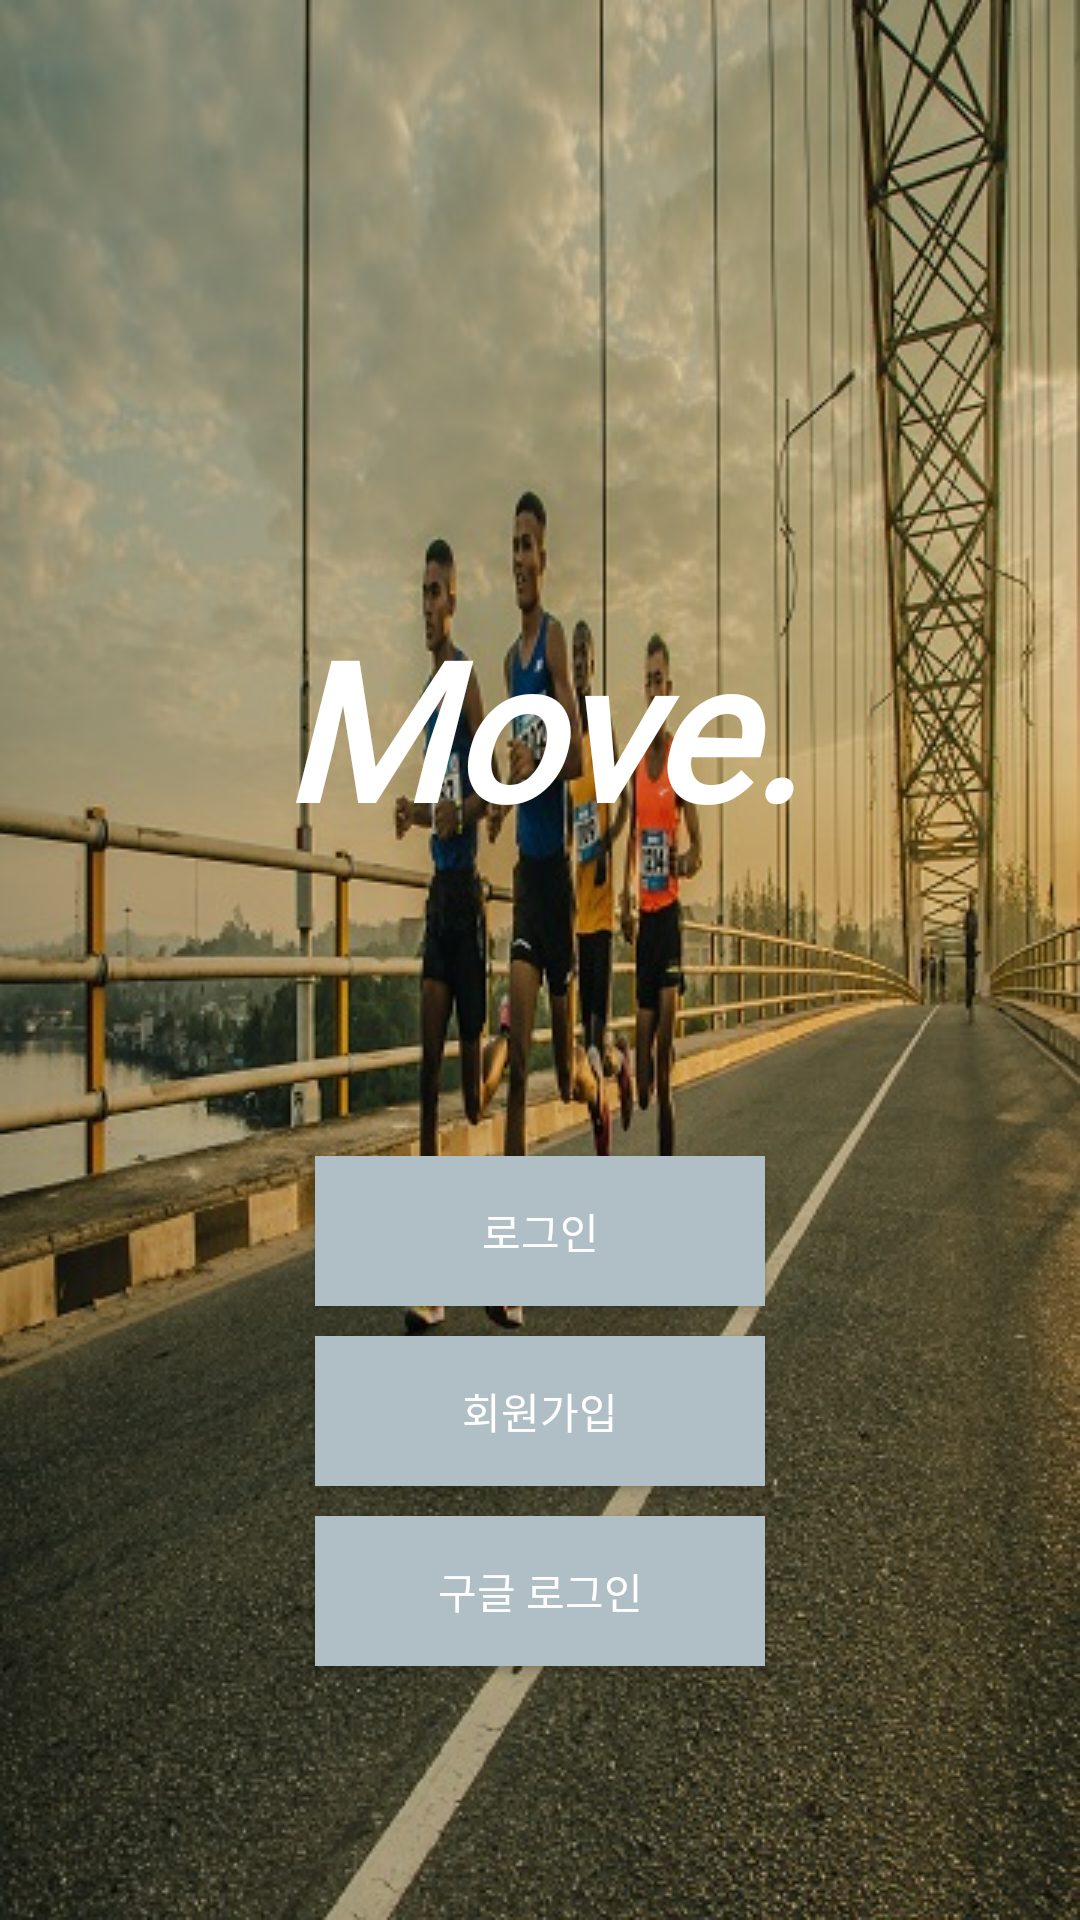

Here is an Android app screen rendered from its layout file. Give the layout XML and the strings, colors and styles it references.
<!-- AndroidManifest.xml: application theme Theme.Move_Whole_Project -->
<!-- res/layout/activity_start.xml -->
<?xml version="1.0" encoding="utf-8"?>
<LinearLayout xmlns:android="http://schemas.android.com/apk/res/android"
    xmlns:app="http://schemas.android.com/apk/res-auto"
    xmlns:tools="http://schemas.android.com/tools"
    android:layout_width="match_parent"
    android:layout_height="match_parent"
    tools:context=".Register_Login.Activity_Start"
    android:orientation="vertical"
    android:layout_gravity="center"
    android:background="@drawable/running">

    <TextView
        android:layout_width="wrap_content"
        android:layout_height="wrap_content"
        android:layout_gravity="center"
        android:gravity="center"
        android:layout_marginTop="200dp"
        android:layout_marginBottom="100dp"
        android:text="Move."
        android:textColor="@color/white"
        android:textSize="64dp"
        android:textStyle="bold|italic"
        android:fontFamily="@font/neodunggeunmoproregular"/>

    <Button
        android:id="@+id/btn_login"
        android:layout_width="150dp"
        android:layout_height="50dp"
        android:layout_gravity="center"
        android:background="#B0BEC5"
        android:text="로그인"
        android:layout_marginBottom="10dp"
        android:textAlignment="center"
        android:textColor="@color/white"
        android:fontFamily="@font/neodunggeunmoproregular"/>

    <Button
        android:id="@+id/btn_signup"
        android:layout_width="150dp"
        android:layout_height="50dp"
        android:layout_gravity="center"
        android:background="#B0BEC5"
        android:text="회원가입"
        android:layout_marginBottom="10dp"
        android:textAlignment="center"
        android:textColor="@color/white"
        android:fontFamily="@font/neodunggeunmoproregular"/>



    <Button
        android:id="@+id/btn_google"
        android:layout_width="150dp"
        android:layout_height="50dp"
        android:layout_gravity="center"
        android:background="#B0BEC5"
        android:text="구글 로그인"
        android:textAlignment="center"
        android:textColor="@color/white"
        android:fontFamily="@font/neodunggeunmoproregular"/>

</LinearLayout>
<!-- resources referenced by this layout -->
<resources>
  <!-- drawable running: jpg bitmap (drawable, 106073 bytes) -->
  <style name="Theme.Move_Whole_Project" parent="Theme.MaterialComponents.DayNight.DarkActionBar">
          
          <item name="windowNoTitle">true</item>
          <item name="colorPrimary">@color/purple_500</item>
          <item name="colorPrimaryVariant">@color/purple_700</item>
          <item name="colorOnPrimary">@color/white</item>
          
          <item name="colorSecondary">@color/teal_200</item>
          <item name="colorSecondaryVariant">@color/teal_700</item>
          <item name="colorOnSecondary">@color/black</item>
          
          <item name="android:statusBarColor">?attr/colorPrimaryVariant</item>
          
  
      </style>
  <!-- not gathered from this repository: default colours our renderer supplied (Android Studio template values) -->
  <color name="purple_500">#FF6200EE</color>
  <color name="purple_700">#FF3700B3</color>
  <color name="teal_200">#FF03DAC5</color>
  <color name="teal_700">#FF018786</color>
  <color name="black">#FF000000</color>
  <color name="white">#FFFFFFFF</color>
</resources>
